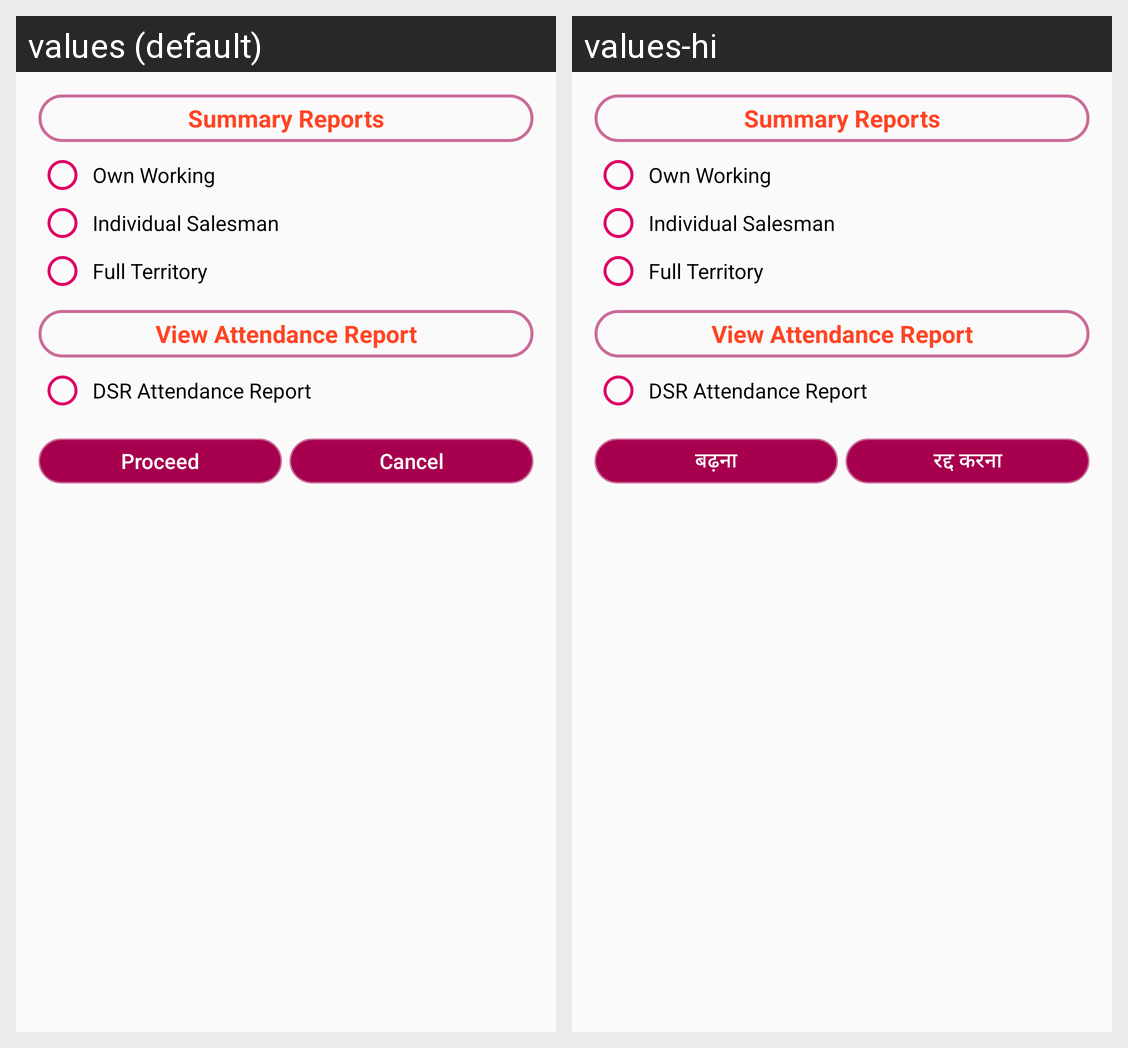

Strings drawn on this Android screen and how each of the app's shown locales translates them:
Android screen res/layout/report_visit_alert.xml rendered under 2 locales, left to right: values (default), values-hi. Device: Nexus 5 (rendered at 1080×1920; each locale shown at half size, 540×960, under a caption strip naming it); theme StorelistTheme.
Strings drawn on this screen, with the default value and each locale's value (text and hints the layout hard-codes, and strings that could not be matched under every locale, appear in the picture but are not listed):

select_report_scope
  values: Summary Reports
  values-hi: Summary Reports  [not translated; the default value is used]

individual_dsr
  values: Individual Salesman
  values-hi: Individual Salesman  [not translated; the default value is used]

full_territory
  values: Full Territory
  values-hi: Full Territory  [not translated; the default value is used]

select_attendance_scope
  values: View Attendance Report
  values-hi: View Attendance Report  [not translated; the default value is used]

select_attendance_report
  values: DSR Attendance Report
  values-hi: DSR Attendance Report  [not translated; the default value is used]

txtProceed
  values: Proceed
  values-hi: बढ़ना

txtCancle
  values: Cancel
  values-hi: रद्द करना
